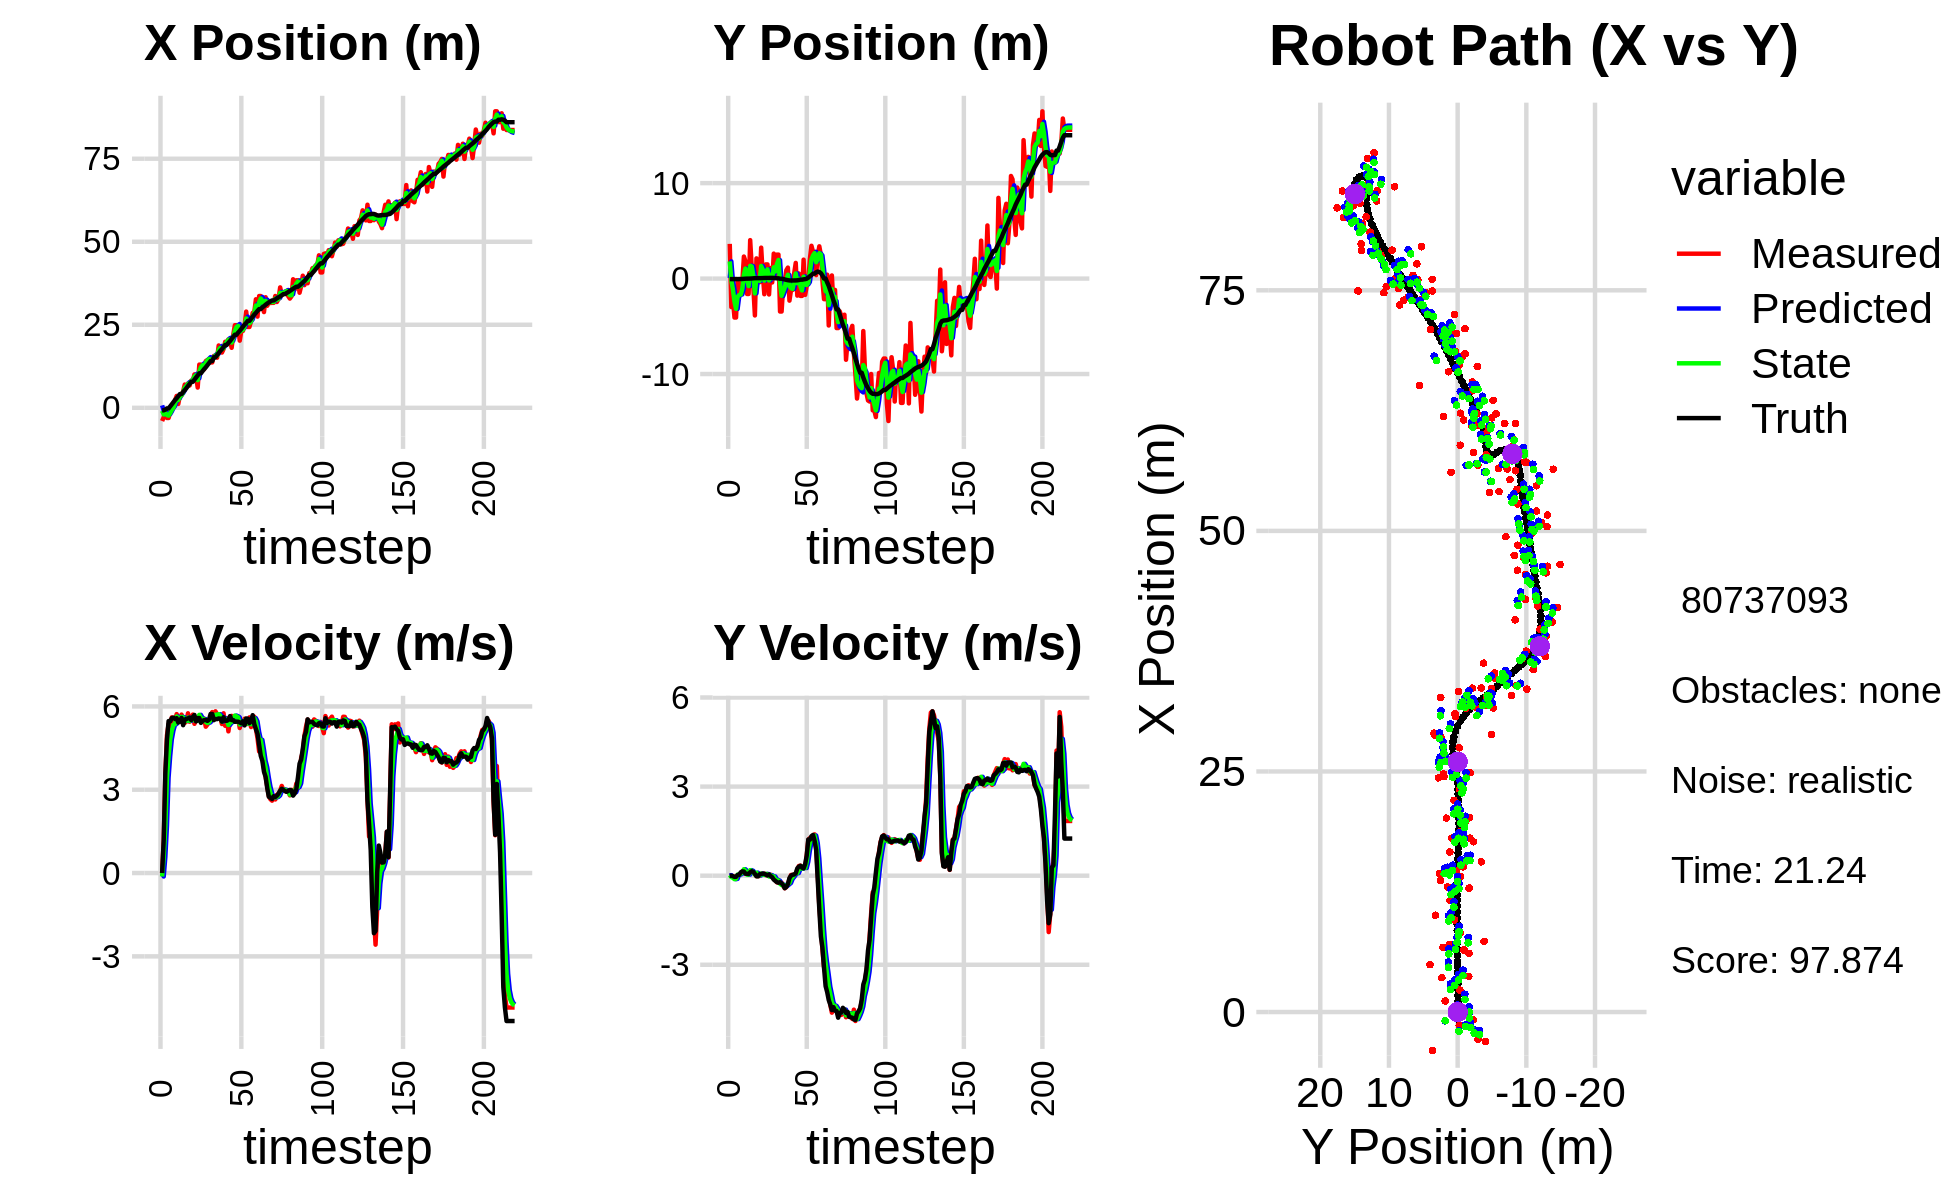

The data file committed next to this chart (first rows):
1.153681576654274732e+00, 1.635393258742736389e-01, 0.000000000000000000e+00, -0.000000000000000000e+00, 0.000000000000000000e+00, 0.000000000000000000e+00, 0.000000000000000000e+00, 0.000000000000000000e+00, 7.263015562290801030e-01, 6.050056751576553260e-02, 0.000000000000000000e+00, 0.000000000000000000e+00, -7.586867211894106067e-01, -5.123094649543147999e-02, 0.000000000000000000e+00, 0.000000000000000000e+00, 0.000000000000000000e+00, 4.134036717005074024e-04
-3.985463797547996290e+00, 3.637348851217137469e+00, 0.000000000000000000e+00, 0.000000000000000000e+00, 7.263015562290801030e-01, 6.050056751576553260e-02, 0.000000000000000000e+00, 0.000000000000000000e+00, -8.994695258744765942e-01, 1.801666986324240494e+00, -1.242333062223948265e-01, 1.941916618263867661e-02, -7.586867211894106067e-01, -5.123094649543147999e-02, 0.000000000000000000e+00, 0.000000000000000000e+00, 0.000000000000000000e+00, -1.198702011606656015e-04
-2.846773564723718231e+00, -2.984704804110321685e+00, 1.175999988641320382e+00, 1.564371188808098660e-04, -9.118928564967160311e-01, 1.803608902942504422e+00, -1.242333062223948265e-01, 1.941916618263867661e-02, -2.012669471322984016e+00, -1.739943539339903200e-01, 5.805368431411837005e-01, -4.810495353899506971e-02, -7.553946373642532741e-01, -5.123097884606209879e-02, 1.199999999999999956e+00, 0.000000000000000000e+00, 1.200000047683715820e+00, -1.330247614532709122e-04
-8.058981741342968741e-01, -2.260148846884967533e+00, 3.571981965836688477e+00, -1.135898335447885210e-02, -1.954615787008865624e+00, -1.788048492878898388e-01, 5.805368431411837005e-01, -4.810495353899506971e-02, -1.493318495560684189e+00, -1.142292895088935722e+00, 1.693164389508458489e+00, -7.120505694445145028e-02, -5.676466816537110160e-01, -5.148681280909641472e-02, 3.600000000000000089e+00, -1.700000000000000122e-02, 3.599999904632568359e+00, 3.180011874064803123e-03
-3.071639477929437589e+00, -4.078228575379958976e+00, 4.959822528850483359e+00, -4.196261103849280999e-02, -1.324002056609838274e+00, -1.149413400783380945e+00, 1.693164389508458489e+00, -7.120505694445145028e-02, -2.183952178753621798e+00, -2.404994100039301586e+00, 3.430746609098470401e+00, -1.179023235342872011e-01, -1.911932824511615170e-01, -5.381546555009662780e-02, 4.799999999999999822e+00, -4.000000000000000083e-02, 4.800000190734863281e+00, 8.460304699838161469e-03
-3.071639477929437589e+00, -4.078228575379958976e+00, 5.361808092419129146e+00, -4.536361253582459063e-02, -1.840877517843774847e+00, -2.416784332392730494e+00, 3.430746609098470401e+00, -1.179023235342872011e-01, -2.354533003661401835e+00, -3.168990732332990223e+00, 4.211991715840909478e+00, -1.061668931455646142e-01, -1.911932824511615170e-01, -5.381546555009662780e-02, 5.472000000000000419e+00, -3.699999999999999817e-02, 5.472000122070312500e+00, 8.460304699838161469e-03
-1.404164612074481511e+00, -2.384587667173475589e-01, 5.285994262659993836e+00, 7.633853279078445589e-03, -1.933333832077310799e+00, -3.179607421647546506e+00, 4.211991715840909478e+00, -1.061668931455646142e-01, -1.602247101429788323e+00, -1.902309852986515004e+00, 4.811821642660672360e+00, 3.662465613785322038e-02, 4.319451456053341465e-01, -5.694021166754068691e-02, 5.466000000000000192e+00, 2.500000000000000139e-02, 5.466000080108642578e+00, -1.444165012799203396e-03
4.748135818346398140e-02, -1.496317248111879383e+00, 5.606932187159006098e+00, 2.755062478134925885e-02, -1.121064937163721131e+00, -1.898647387372729645e+00, 4.811821642660672360e+00, 3.662465613785322038e-02, -6.218471184716858335e-01, -1.717487963372405169e+00, 5.131579816912322123e+00, 3.619616876211976392e-02, 1.060294449243511350e+00, -5.497084114811712913e-02, 5.580000000000000071e+00, 2.999999999999999889e-02, 5.579999923706054688e+00, -4.913632292300462723e-03
6.404238970433979994e-02, -1.602694367115205187e+00, 5.509437981640543214e+00, 7.871244332674673383e-02, -1.086891367804535546e-01, -1.713868346496193240e+00, 5.131579816912322123e+00, 3.619616876211976392e-02, -1.189277042284053731e-03, -1.665615005229615253e+00, 5.338146179065193841e+00, 6.364434454709287647e-02, 1.697093308439107551e+00, -5.053779929574275104e-02, 5.597000000000000419e+00, 1.130000000000000032e-01, 5.598000049591064453e+00, -1.428586523979902267e-02
2.287418801689428793e+00, -3.316825139887654705e-01, 5.445207961229455051e+00, 1.397123826457118134e-01, 5.326253408642354081e-01, -1.659250570774905897e+00, 5.338146179065193841e+00, 6.364434454709287647e-02, 1.309060719538421402e+00, -1.058145854209471715e+00, 5.364913588267145705e+00, 1.076403708705969686e-01, 2.340136826490687216e+00, -3.732661439886854338e-02, 5.546999999999999709e+00, 1.459999999999999909e-01, 5.548999786376953125e+00, -2.565223164856433868e-02
3.574703454885251652e+00, 2.308580072754756518e+00, 5.723339634427661693e+00, 1.378670991656719969e-01, 1.845552078365136017e+00, -1.047381817122412073e+00, 5.364913588267145705e+00, 1.076403708705969686e-01, 2.759820749310009091e+00, 4.230337197411799810e-01, 5.635630807909192797e+00, 2.173448739828017784e-01, 2.871295273832215944e+00, -2.350768279103831668e-02, 5.576999999999999957e+00, 1.380000000000000115e-01, 5.578000068664550781e+00, -2.408391796052455902e-02
1.156034291143240633e+00, 1.803527668190103572e+00, 5.464555393400152283e+00, 6.972101725429102892e-02, 3.323383830100928193e+00, 4.447682071394601366e-01, 5.635630807909192797e+00, 2.173448739828017784e-01, 2.344794256242631381e+00, 1.047653779661465334e+00, 5.583698539488752388e+00, 1.629770308755957298e-01, 3.509120285491539537e+00, -1.076631186836337316e-02, 5.418999999999999595e+00, 6.700000000000000400e-02, 5.419000148773193359e+00, -1.275807991623878479e-02
3.712396592289977093e+00, -1.611379324815220393e+00, 5.456612609640944633e+00, 6.500318114015905813e-02, 2.903164110191506886e+00, 1.063951482749024846e+00, 5.583698539488752388e+00, 1.629770308755957298e-01, 3.313092712431203957e+00, -1.094654337363369923e-01, 5.558238996197665927e+00, 3.521778559822857924e-02, 4.132640183129151268e+00, -3.531277082052071067e-03, 5.456999999999999851e+00, 6.400000000000000133e-02, 5.456999778747558594e+00, -1.191217172890901566e-02
3.712396592289977093e+00, -1.611379324815220393e+00, 5.705595015794461489e+00, 6.796924261560888247e-02, 3.868916612050970372e+00, -1.059436551765141343e-01, 5.558238996197665927e+00, 3.521778559822857924e-02, 3.797027306019071347e+00, -7.796556391406389563e-01, 5.624264024993824940e+00, 3.645259648641962363e-02, 4.132640183129151268e+00, -3.531277082052071067e-03, 5.586000000000000298e+00, 5.700000000000000205e-02, 5.586999893188476562e+00, -1.191217172890901566e-02
4.930490210721306887e+00, 4.027862039028686780e+00, 5.539449051762597165e+00, 7.812669363288839153e-02, 4.359453708518453929e+00, -7.760103794919970266e-01, 5.624264024993824940e+00, 3.645259648641962363e-02, 4.645929410856576069e+00, 1.333575053095829466e+00, 5.608480378063425142e+00, 1.875710115427441649e-01, 4.766969025407481020e+00, 3.534760597957102742e-03, 5.323999999999999844e+00, 1.179999999999999938e-01, 5.324999809265136719e+00, -1.410275883972644806e-02
6.997430265047273501e+00, 1.186893929731084762e+00, 5.407213999379169245e+00, 1.389852449098009923e-01, 5.206777448662919028e+00, 1.352332154250103891e+00, 5.608480378063425142e+00, 1.875710115427441649e-01, 6.037097695654303209e+00, 1.275960178495049391e+00, 5.506300115813314022e+00, 1.637585219724672914e-01, 5.286305725621536666e+00, 1.358233850586273474e-02, 5.530000000000000249e+00, 1.499999999999999944e-01, 5.532000064849853516e+00, -2.569801174104213715e-02
6.452934444184747598e+00, -9.136157820129855445e-01, 5.458337405773690421e+00, 1.347337422351393976e-01, 6.587727707235634611e+00, 1.292336030692296189e+00, 5.506300115813314022e+00, 1.637585219724672914e-01, 6.518211091781171085e+00, 3.229336008447594164e-01, 5.475835461000228221e+00, 9.043312275829132330e-02, 5.913407624281277641e+00, 3.033689832661522548e-02, 5.546999999999999709e+00, 1.260000000000000009e-01, 5.547999858856201172e+00, -2.467901445925235748e-02
7.340089917238290518e+00, -3.859888192231207160e+00, 5.752517658962285729e+00, 7.447873178581450315e-02, 7.065794637881193552e+00, 3.319769131205885238e-01, 5.475835461000228221e+00, 9.043312275829132330e-02, 7.195394398853171225e+00, -1.546055075362126052e+00, 5.597505480581869364e+00, 3.899045081220758185e-02, 6.550515472970440456e+00, 4.295075341559267956e-02, 5.572000000000000064e+00, 5.899999999999999689e-02, 5.572000026702880859e+00, -1.294643059372901917e-02
6.719258606424349800e+00, 2.117635544224131916e+00, 5.448980312846507523e+00, -1.460347429551607686e-02, 7.755144946911357806e+00, -1.542156030280905199e+00, 5.597505480581869364e+00, 3.899045081220758185e-02, 7.232775150682939191e+00, 6.724621786834106274e-02, 5.476536660760688235e+00, 1.024708825687129510e-01, 7.191405594408895041e+00, 4.715519794786331154e-02, 5.596000000000000085e+00, -2.000000000000000042e-02, 5.596000194549560547e+00, 2.680031582713127136e-03
8.178677768092001088e+00, -3.785685637480569743e-01, 5.561990468417380207e+00, -1.018725652736970390e-02, 7.780428816759007660e+00, 7.749330612521235229e-02, 5.476536660760688235e+00, 1.024708825687129510e-01, 7.968769525140338317e+00, -1.314241182846287159e-01, 5.513349067646261759e+00, 4.484614631910033289e-02, 7.831128418613810815e+00, 4.481282465740505511e-02, 5.506999999999999673e+00, -2.299999999999999961e-02, 5.506999969482421875e+00, 1.831582630984485149e-03
8.178677768092001088e+00, -3.785685637480569743e-01, 5.705990280285084815e+00, -1.045100437658288105e-02, 8.520104431904965026e+00, -1.269395036527186937e-01, 5.513349067646261759e+00, 4.484614631910033289e-02, 8.356600527831464120e+00, -2.376998680960806798e-01, 5.594967068210533689e+00, 8.611114219050190755e-03, 7.831128418613810815e+00, 4.481282465740505511e-02, 5.620000000000000107e+00, 4.599999999999999922e-02, 5.619999885559082031e+00, 1.831582630984485149e-03
1.005660957133492772e+01, 3.242508729033592552e+00, 5.373730011986077137e+00, 5.387520103978239022e-02, 8.916097234652516690e+00, -2.368387566741756711e-01, 5.594967068210533689e+00, 8.611114219050190755e-03, 9.454958103133860092e+00, 1.321252566801381034e+00, 5.493330084851036688e+00, 7.130669665232317045e-02, 8.470494568642136457e+00, 4.765232361845619241e-02, 5.692000000000000171e+00, 5.999999999999999778e-02, 5.691999912261962891e+00, -1.002532616257667542e-02
9.578220814427412577e+00, 4.673845065410588417e-01, 5.523609217192109178e+00, 6.571963268702239735e-02, 1.000429111161896323e+01, 1.328383236466613271e+00, 5.493330084851036688e+00, 7.130669665232317045e-02, 9.794589970571838222e+00, 9.493305592853236163e-01, 5.490759670199652831e+00, 4.749187827059078715e-02, 9.122348130256398235e+00, 5.441181707492347142e-02, 5.459999999999999964e+00, 6.900000000000000577e-02, 5.460000038146972656e+00, -1.189738977700471878e-02
6.097287953315361442e+00, -1.637761111389870017e+00, 5.483569180312050761e+00, 6.875539302664195052e-02, 1.034366593759180297e+01, 9.540797471123827478e-01, 5.490759670199652831e+00, 4.749187827059078715e-02, 8.320354782712113817e+00, -2.036624988582609319e-01, 5.487431875491703970e+00, 2.510637648338777395e-02, 9.753890336101626701e+00, 6.248462579016787755e-02, 5.581000000000000405e+00, 6.400000000000000133e-02, 5.580999851226806641e+00, -1.253778114914894104e-02
1.300771600063766797e+01, 1.486656878783925828e+00, 5.576969958143503270e+00, 1.834830463024207658e-02, 8.869097970261284658e+00, -2.011518612099221504e-01, 5.487431875491703970e+00, 2.510637648338777395e-02, 1.090914643152107288e+01, 5.422405990007493903e-01, 5.696537440248245154e+00, 6.136535803435030217e-02, 1.039560443215061625e+01, 6.821284066766834797e-02, 5.581000000000000405e+00, 3.699999999999999817e-02, 5.580999851226806641e+00, -3.290001302957534790e-03
1.300771600063766797e+01, 1.486656878783925828e+00, 5.463970653627971963e+00, 1.797653542979498614e-02, 1.147880017554589749e+01, 5.483771348041843741e-01, 5.696537440248245154e+00, 6.136535803435030217e-02, 1.220715329746795952e+01, 9.659002217792505007e-01, 5.593579925993100943e+00, 5.296352609304782327e-02, 1.039560443215061625e+01, 6.821284066766834797e-02, 5.408000000000000362e+00, 8.999999999999999320e-03, 5.593999862670898438e+00, -3.290001302957534790e-03
1.288760119689623096e+01, -1.663967776236829010e+00, 5.474972124830969733e+00, 1.744098765806377169e-02, 1.276651129006726926e+01, 9.711965743885553337e-01, 5.593579925993100943e+00, 5.296352609304782327e-02, 1.282283396439586376e+01, -1.902330972616412819e-01, 5.539578485982394440e+00, -2.696400155777887303e-02, 1.103119403174927271e+01, 6.961400471090342656e-02, 5.480000000000000426e+00, 4.200000000000000261e-02, 5.480000019073486328e+00, -3.185573965311050415e-03
1.159371580189799289e+01, 1.112391834021422055e+00, 5.561889343841733613e+00, 3.505250092528344047e-02, 1.337679181299410303e+01, -1.929294974174191601e-01, 5.539578485982394440e+00, -2.696400155777887303e-02, 1.252150032822270553e+01, 3.922455698325961748e-01, 5.543691147328915214e+00, 2.049780969720275264e-02, 1.165622264154078636e+01, 7.327473607643966713e-02, 5.508000000000000007e+00, -8.999999999999999320e-03, 5.507999897003173828e+00, -6.302181631326675415e-03
1.406739121669780346e+01, -4.067008532976914559e-01, 5.269949454105692155e+00, -2.307704783048177000e-02, 1.307586944295559661e+01, 3.942953508023164244e-01, 5.543691147328915214e+00, 2.049780969720275264e-02, 1.355432037573666904e+01, 4.089261477657435417e-02, 5.445241246384406431e+00, -2.080698974400529977e-02, 1.218234378113231919e+01, 7.463589015375063362e-02, 5.514000000000000234e+00, -5.099999999999999672e-02, 5.513999938964843750e+00, 4.378960467875003815e-03
1.440843695402888258e+01, 2.614974242425610829e+00, 5.348956410286120011e+00, -1.056612531986863557e-01, 1.409884450037510994e+01, 3.881191580217382281e-02, 5.445241246384406431e+00, -2.080698974400529977e-02, 1.424630454603457075e+01, 1.185528955820639885e+00, 5.402700437321343863e+00, -2.550500145683316094e-02, 1.281549960385748577e+01, 6.790707674133698857e-02, 5.479000000000000092e+00, -1.310000000000000053e-01, 5.480999946594238281e+00, 1.975105144083499908e-02
1.464383631990590118e+01, 1.844839277265452882e-01, 5.465702374767952065e+00, -1.584955559565355832e-01, 1.478657458976670469e+01, 1.182978455674956519e+00, 5.402700437321343863e+00, -2.550500145683316094e-02, 1.471836823948036432e+01, 7.416379535575974291e-01, 5.428601133257352274e+00, -1.180254037853538662e-01, 1.344539576818428905e+01, 5.262052642485456899e-02, 5.525000000000000355e+00, -1.739999999999999880e-01, 5.526999950408935547e+00, 2.899008058011531830e-02
1.366378229864308480e+01, 2.513333659480746718e+00, 5.624605805084294197e+00, -2.223794994133289626e-01, 1.526122835280609991e+01, 7.298354131790620869e-01, 5.428601133257352274e+00, -1.180254037853538662e-01, 1.449423392111808262e+01, 1.521822078765417086e+00, 5.508397553455759876e+00, -1.427528550582390920e-01, 1.408419352766961197e+01, 3.160629825133994680e-02, 5.729000000000000092e+00, -2.159999999999999976e-01, 5.732999801635742188e+00, 3.951632231473922729e-02
1.366378229864308480e+01, 2.513333659480746718e+00, 5.797470608440029594e+00, -2.292140385381300771e-01, 1.504507367646365878e+01, 1.507546793259593176e+00, 5.508397553455759876e+00, -1.427528550582390920e-01, 1.437845536902813848e+01, 1.950684037916709634e+00, 5.603025543279086307e+00, -1.662118806077707289e-01, 1.408419352766961197e+01, 3.160629825133994680e-02, 5.727999999999999758e+00, -2.359999999999999876e-01, 5.732999801635742188e+00, 3.951632231473922729e-02
1.561088058404449797e+01, -3.449482221208745258e+00, 5.581599060962592951e+00, -2.216924425895620832e-01, 1.493875792335604658e+01, 1.934062849855932464e+00, 5.603025543279086307e+00, -1.662118806077707289e-01, 1.526304646643796481e+01, -4.683973229391320547e-01, 5.598370730235258996e+00, -2.731282818552448477e-01, 1.524892550736119823e+01, -1.517607550096968655e-02, 5.506000000000000227e+00, -2.179999999999999993e-01, 5.511000156402587891e+00, 3.969758003950119019e-02
1.561088058404449797e+01, -3.449482221208745258e+00, 5.824407645009668677e+00, -2.313364222970235584e-01, 1.582288353946149151e+01, -4.957101511246565506e-01, 5.598370730235258996e+00, -2.731282818552448477e-01, 1.572465712866595133e+01, -1.799272958208946616e+00, 5.701796604980047256e+00, -3.149331673045210334e-01, 1.524892550736119823e+01, -1.517607550096968655e-02, 5.546000000000000263e+00, -2.590000000000000080e-01, 5.552000045776367188e+00, 3.969758003950119019e-02
1.509001332532804263e+01, -7.976589295695611925e-01, 5.714641343453357614e+00, -3.271850449969764818e-01, 1.629483678916395561e+01, -1.830766274939398697e+00, 5.701796604980047256e+00, -3.149331673045210334e-01, 1.571223039153808720e+01, -1.370682625811653343e+00, 5.696857981813823635e+00, -3.052198044730156101e-01, 1.588374453777535678e+01, -4.428423346944711236e-02, 5.543000000000000149e+00, -3.190000000000000058e-01, 5.552000045776367188e+00, 5.719138309359550476e-02
1.876210433247711151e+01, -3.632975145597418520e-01, 5.588994201540296913e+00, -4.232836270903045928e-01, 1.628191618971947108e+01, -1.401204606258954932e+00, 5.696857981813823635e+00, -3.052198044730156101e-01, 1.748487833727853058e+01, -9.440151550784201540e-01, 5.722536791876633444e+00, -3.448423426579847462e-01, 1.652275401362708962e+01, -8.692242932627848584e-02, 5.567000000000000171e+00, -4.209999999999999853e-01, 5.583000183105468750e+00, 7.559090107679367065e-02
1.806782412545693006e+01, 8.692183459228518538e-01, 5.589878945781273423e+00, -3.832286649686578728e-01, 1.805713201646619481e+01, -9.784993893442186508e-01, 5.722536791876633444e+00, -3.448423426579847462e-01, 1.805979775156058409e+01, -1.564572136952541159e-01, 5.661164886983594435e+00, -3.350028332021922628e-01, 1.714022570873059692e+01, -1.332912481450601594e-01, 5.559000000000000163e+00, -3.780000000000000027e-01, 5.572000026702880859e+00, 6.845048815011978149e-02
1.663387686016924505e+01, 1.149636913184904241e+00, 5.366561195208118917e+00, -3.010746387300193283e-01, 1.862591424025894327e+01, -1.899574970154733478e-01, 5.661164886983594435e+00, -3.350028332021922628e-01, 1.765286186878743990e+01, 4.021990360429915645e-01, 5.457412788667363124e+00, -2.892315290333056232e-01, 1.767279368660791761e+01, -1.666984076570312556e-01, 5.451999999999999957e+00, -2.859999999999999765e-01, 5.460000038146972656e+00, 5.604321882128715515e-02
1.768870210645560803e+01, -2.309565950458712713e+00, 5.752838572067088485e+00, -1.156136445857918471e-01, 1.819860314765417542e+01, 3.732758831396609800e-01, 5.457412788667363124e+00, -2.892315290333056232e-01, 1.795714944042943273e+01, -8.162705316676930334e-01, 5.588928566091653671e+00, -2.462416328955054357e-01, 1.830210238730681738e+01, -1.937870270421467311e-01, 5.610999999999999766e+00, -7.900000000000000078e-02, 5.611000061035156250e+00, 2.009409479796886444e-02
1.987096506379876004e+01, -1.187608678093850179e+00, 5.302944450834377932e+00, 2.426660573961751666e-02, 1.851604229703859872e+01, -8.408946949572435603e-01, 5.588928566091653671e+00, -2.462416328955054357e-01, 1.916746384243624135e+01, -9.909888253977457984e-01, 5.490210463475104774e+00, -1.129199669434930997e-01, 1.894202548323889701e+01, -1.984856313391951121e-01, 5.482999999999999652e+00, 1.000000000000000021e-03, 5.482999801635742188e+00, -4.576030652970075607e-03
1.987096506379876004e+01, -1.187608678093850179e+00, 5.574941438961393381e+00, 2.551128098267105987e-02, 1.971648488878375360e+01, -1.002280822092095125e+00, 5.490210463475104774e+00, -1.129199669434930997e-01, 1.979312257825680632e+01, -1.080610209933605681e+00, 5.531565594876279413e+00, -4.764496405792686962e-02, 1.894202548323889701e+01, -1.984856313391951121e-01, 5.482999999999999652e+00, 3.099999999999999978e-02, 5.515999794006347656e+00, -4.576030652970075607e-03
2.060375386471067216e+01, 5.533395679001957834e-01, 5.101901082949098054e+00, 3.180806758468793238e-02, 2.034627913774443542e+01, -1.085374706339398365e+00, 5.531565594876279413e+00, -4.764496405792686962e-02, 2.046261107552875913e+01, -3.599987462738989397e-01, 5.331103211344603743e+00, 2.708191394002659735e-02, 1.957369929612902482e+01, -1.949216464755622047e-01, 5.516000000000000014e+00, 4.000000000000000083e-02, 5.515999794006347656e+00, -6.234471220523118973e-03
2.014758595094264138e+01, 1.643394004487239712e+00, 5.520627858831419488e+00, 6.409394175058290288e-02, 2.099572139666322101e+01, -3.572905548798963049e-01, 5.331103211344603743e+00, 2.708191394002659735e-02, 2.058779993116173657e+01, 5.343376195131659401e-01, 5.408382816979441010e+00, 7.794336764088238834e-02, 2.010328990278268790e+01, -1.905740387565763860e-01, 5.650999999999999801e+00, 8.000000000000000167e-02, 5.651999950408935547e+00, -1.160937920212745667e-02
1.806543046236720684e+01, -1.785335499399686165e+00, 5.659896480898638949e+00, 1.874620901903273351e-01, 2.112863821285968058e+01, 5.421319562772541900e-01, 5.408382816979441010e+00, 7.794336764088238834e-02, 1.964960989212686115e+01, -4.856011038592684681e-01, 5.445061266926789045e+00, 8.737529258939358279e-02, 2.074875956768549301e+01, -1.794451060815565047e-01, 5.509999999999999787e+00, 2.469999999999999973e-01, 5.515999794006347656e+00, -3.310901299118995667e-02
2.200241333255253906e+01, 5.284506050575259462e-01, 5.594500470226204669e+00, 3.261617923083993120e-01, 2.019411601881953899e+01, -4.768635746003291320e-01, 5.445061266926789045e+00, 8.737529258939358279e-02, 2.107549516373721943e+01, -2.263302933724586907e-02, 5.540265927754918884e+00, 2.222666544203698025e-01, 2.138444072045660249e+01, -1.503722698256139134e-01, 5.506999999999999673e+00, 3.059999999999999942e-01, 5.515999794006347656e+00, -5.823451280593872070e-02
2.486965328462905589e+01, -1.816150206188339000e+00, 5.631789402427710201e+00, 3.392850793142295762e-01, 2.162952175651271247e+01, -4.063638952088860501e-04, 5.540265927754918884e+00, 2.222666544203698025e-01, 2.320024866714367207e+01, -8.019057058640182145e-01, 5.671466431690069143e+00, 2.461702451141222214e-01, 2.200182277009029974e+01, -1.131527606005728465e-01, 5.447000000000000064e+00, 3.340000000000000191e-01, 5.458000183105468750e+00, -6.017190590500831604e-02
2.486965328462905589e+01, -1.816150206188339000e+00, 5.585519494247937367e+00, 2.691394893051045623e-01, 2.376739531031267916e+01, -7.772886813526059813e-01, 5.671466431690069143e+00, 2.461702451141222214e-01, 2.430118792785051696e+01, -1.238800567715399703e+00, 5.647474960707416614e+00, 2.402495056951864938e-01, 2.200182277009029974e+01, -1.131527606005728465e-01, 5.450000000000000178e+00, 2.710000000000000187e-01, 5.456999778747558594e+00, -4.814798012375831604e-02
2.446034413609719849e+01, 1.983780088140827846e+00, 5.587517031677256441e+00, 2.692357410869036238e-01, 2.486593542392125755e+01, -1.214775617145881004e+00, 5.647474960707416614e+00, 2.402495056951864938e-01, 2.466845634346367078e+01, 2.007085121911784675e-01, 5.608015957647673133e+00, 3.188168059983506608e-01, 2.262748557355310908e+01, -7.846838007541862003e-02, 5.450999999999999623e+00, 2.459999999999999964e-01, 5.456999778747558594e+00, -4.814798012375831604e-02
2.021334940217771248e+01, -1.708350739948848895e+00, 5.222437378823113541e+00, 2.618965095790254938e-01, 2.522925793922843951e+01, 2.325901927910135336e-01, 5.608015957647673133e+00, 3.188168059983506608e-01, 2.278342756687604975e+01, -6.322322908000953534e-01, 5.349617820802074597e+00, 2.577930545522969519e-01, 2.315581923750342597e+01, -5.423565883302756963e-02, 5.423000000000000043e+00, 3.910000000000000142e-01, 5.436999797821044922e+00, -5.010635405778884888e-02
2.326779973512592292e+01, -7.493442591398158381e-01, 5.422098587663543690e+00, 6.834278114348799615e-01, 2.331838934895625570e+01, -6.064529853448656915e-01, 5.349617820802074597e+00, 2.577930545522969519e-01, 2.329527218949045064e+01, -6.633520437177898854e-01, 5.383143309554911937e+00, 4.736893590064547577e-01, 2.378957206000479374e+01, -8.827418231033163157e-03, 5.394000000000000128e+00, 6.810000000000000497e-01, 5.436999797821044922e+00, -1.253836750984191895e-01
2.316260916034354267e+01, -2.775493147790085158e-01, 5.426852667700793553e+00, 1.209491416578587497e+00, 2.383358652044594095e+01, -6.159831078171443819e-01, 5.383143309554911937e+00, 4.736893590064547577e-01, 2.350834300913640362e+01, -4.456376326404833388e-01, 5.392899598055731936e+00, 8.461589489292253852e-01, 2.441619235282568212e+01, 1.048121870097219188e-01, 5.464999999999999858e+00, 1.219999999999999973e+00, 5.598999977111816406e+00, -2.192876935005187988e-01
2.475133773694246031e+01, 2.074767481608451369e+00, 5.556088749712594144e+00, 1.268257646316258258e+00, 2.404763296894197566e+01, -3.610217377475608003e-01, 5.392899598055731936e+00, 8.461589489292253852e-01, 2.439122860026339268e+01, 7.235763343164092198e-01, 5.488736560929217134e+00, 1.110441766438110101e+00, 2.504713469734074494e+01, 2.465592740425277818e-01, 5.317000000000000171e+00, 1.213000000000000078e+00, 5.453999996185302734e+00, -2.244194298982620239e-01
2.897478562618341513e+01, 3.438315552170120970e+00, 5.451840397252189163e+00, 1.292689878134547721e+00, 2.494010225635631528e+01, 8.346205109602202743e-01, 5.488736560929217134e+00, 1.110441766438110101e+00, 2.690078372651452199e+01, 1.996960596547018518e+00, 5.538474553608817352e+00, 1.246057394006517827e+00, 2.555550986586994355e+01, 3.642851521380039426e-01, 5.567000000000000171e+00, 1.332000000000000073e+00, 5.723999977111816406e+00, -2.328112870454788208e-01
2.433634811684535038e+01, 2.806348662958225937e+00, 5.368043783497928878e+00, 1.332692184108461575e+00, 2.745463118187540275e+01, 2.121566335947670190e+00, 5.538474553608817352e+00, 1.246057394006517827e+00, 2.594258460827418844e+01, 2.426092349904154233e+00, 5.380680140117072519e+00, 1.303769250524863033e+00, 2.619241076744930297e+01, 5.191150722936913597e-01, 5.557000000000000384e+00, 1.372000000000000108e+00, 5.723999977111816406e+00, -2.433441430330276489e-01
2.433634811684535038e+01, 2.806348662958225937e+00, 5.604854925316831604e+00, 1.391483872578297865e+00, 2.648065262228589489e+01, 2.556469274956640447e+00, 5.380680140117072519e+00, 1.303769250524863033e+00, 2.544286977844166842e+01, 2.669815834735456583e+00, 5.449537121455214184e+00, 1.351932368941995533e+00, 2.619241076744930297e+01, 5.191150722936913597e-01, 5.402000000000000135e+00, 1.173000000000000043e+00, 5.527999877929687500e+00, -2.433441430330276489e-01
2.614723843342273213e+01, 3.642389295569757879e-01, 5.257770180721407449e+00, 9.505267138440897101e-01, 2.598782349058718921e+01, 2.805009071629656070e+00, 5.449537121455214184e+00, 1.351932368941995533e+00, 2.606137260579340520e+01, 1.717735089153310524e+00, 5.361571614180438594e+00, 1.099340071811739872e+00, 2.681431323280169110e+01, 6.616340091403553059e-01, 5.461000000000000298e+00, 8.609999999999999876e-01, 5.527999877929687500e+00, -1.788533329963684082e-01
2.856618851426209105e+01, 2.445534926295377165e+00, 5.584792494242489802e+00, 4.814792160031158841e-02, 2.659752976721144790e+01, 1.827669096334484600e+00, 5.361571614180438594e+00, 1.099340071811739872e+00, 2.755935642599046886e+01, 2.075388360962847845e+00, 5.501457041675663184e+00, 5.839345196647118819e-01, 2.745410949015716895e+01, 7.344856080264776654e-01, 5.684999999999999609e+00, -1.499999999999999944e-01, 5.686999797821044922e+00, -8.621041662991046906e-03
2.880170023436513915e+01, 3.382614117320361213e+00, 5.630579417839112644e+00, -1.029927743767801385e+00, 2.810950213015803456e+01, 2.133781812929318900e+00, 5.501457041675663184e+00, 5.839345196647118819e-01, 2.844684551268002792e+01, 2.659761572364840454e+00, 5.579473903162070592e+00, -2.167738058929148393e-01, 2.808409148454849458e+01, 6.879620367310679274e-01, 5.360000000000000320e+00, -1.131999999999999895e+00, 5.478000164031982422e+00, 1.809167861938476562e-01
3.267990809705310085e+01, 2.461608928487852399e+00, 5.188282123491866571e+00, -1.723315899791598715e+00, 2.900479290299623614e+01, 2.638084191775548870e+00, 5.579473903162070592e+00, -2.167738058929148393e-01, 3.078325942609929200e+01, 2.521784486453222840e+00, 5.460953678063481753e+00, -9.747919429393153701e-01, 2.859221631282751019e+01, 5.655898264874973380e-01, 5.182999999999999829e+00, -2.044000000000000039e+00, 5.571000099182128906e+00, 3.206900358200073242e-01
2.746397405892471610e+01, -2.398907130326290160e-01, 4.859442066177960484e+00, -2.493845552284864819e+00, 3.132935479390564026e+01, 2.424305292159291358e+00, 5.460953678063481753e+00, -9.747919429393153701e-01, 2.944770562154635130e+01, 1.218227146125021587e+00, 5.084167767902987300e+00, -1.801252818767246744e+00, 2.918274337062827328e+01, 3.246725024248871549e-01, 5.014999999999999680e+00, -2.426000000000000156e+00, 5.571000099182128906e+00, 4.741484820842742920e-01
... 159 more rows
